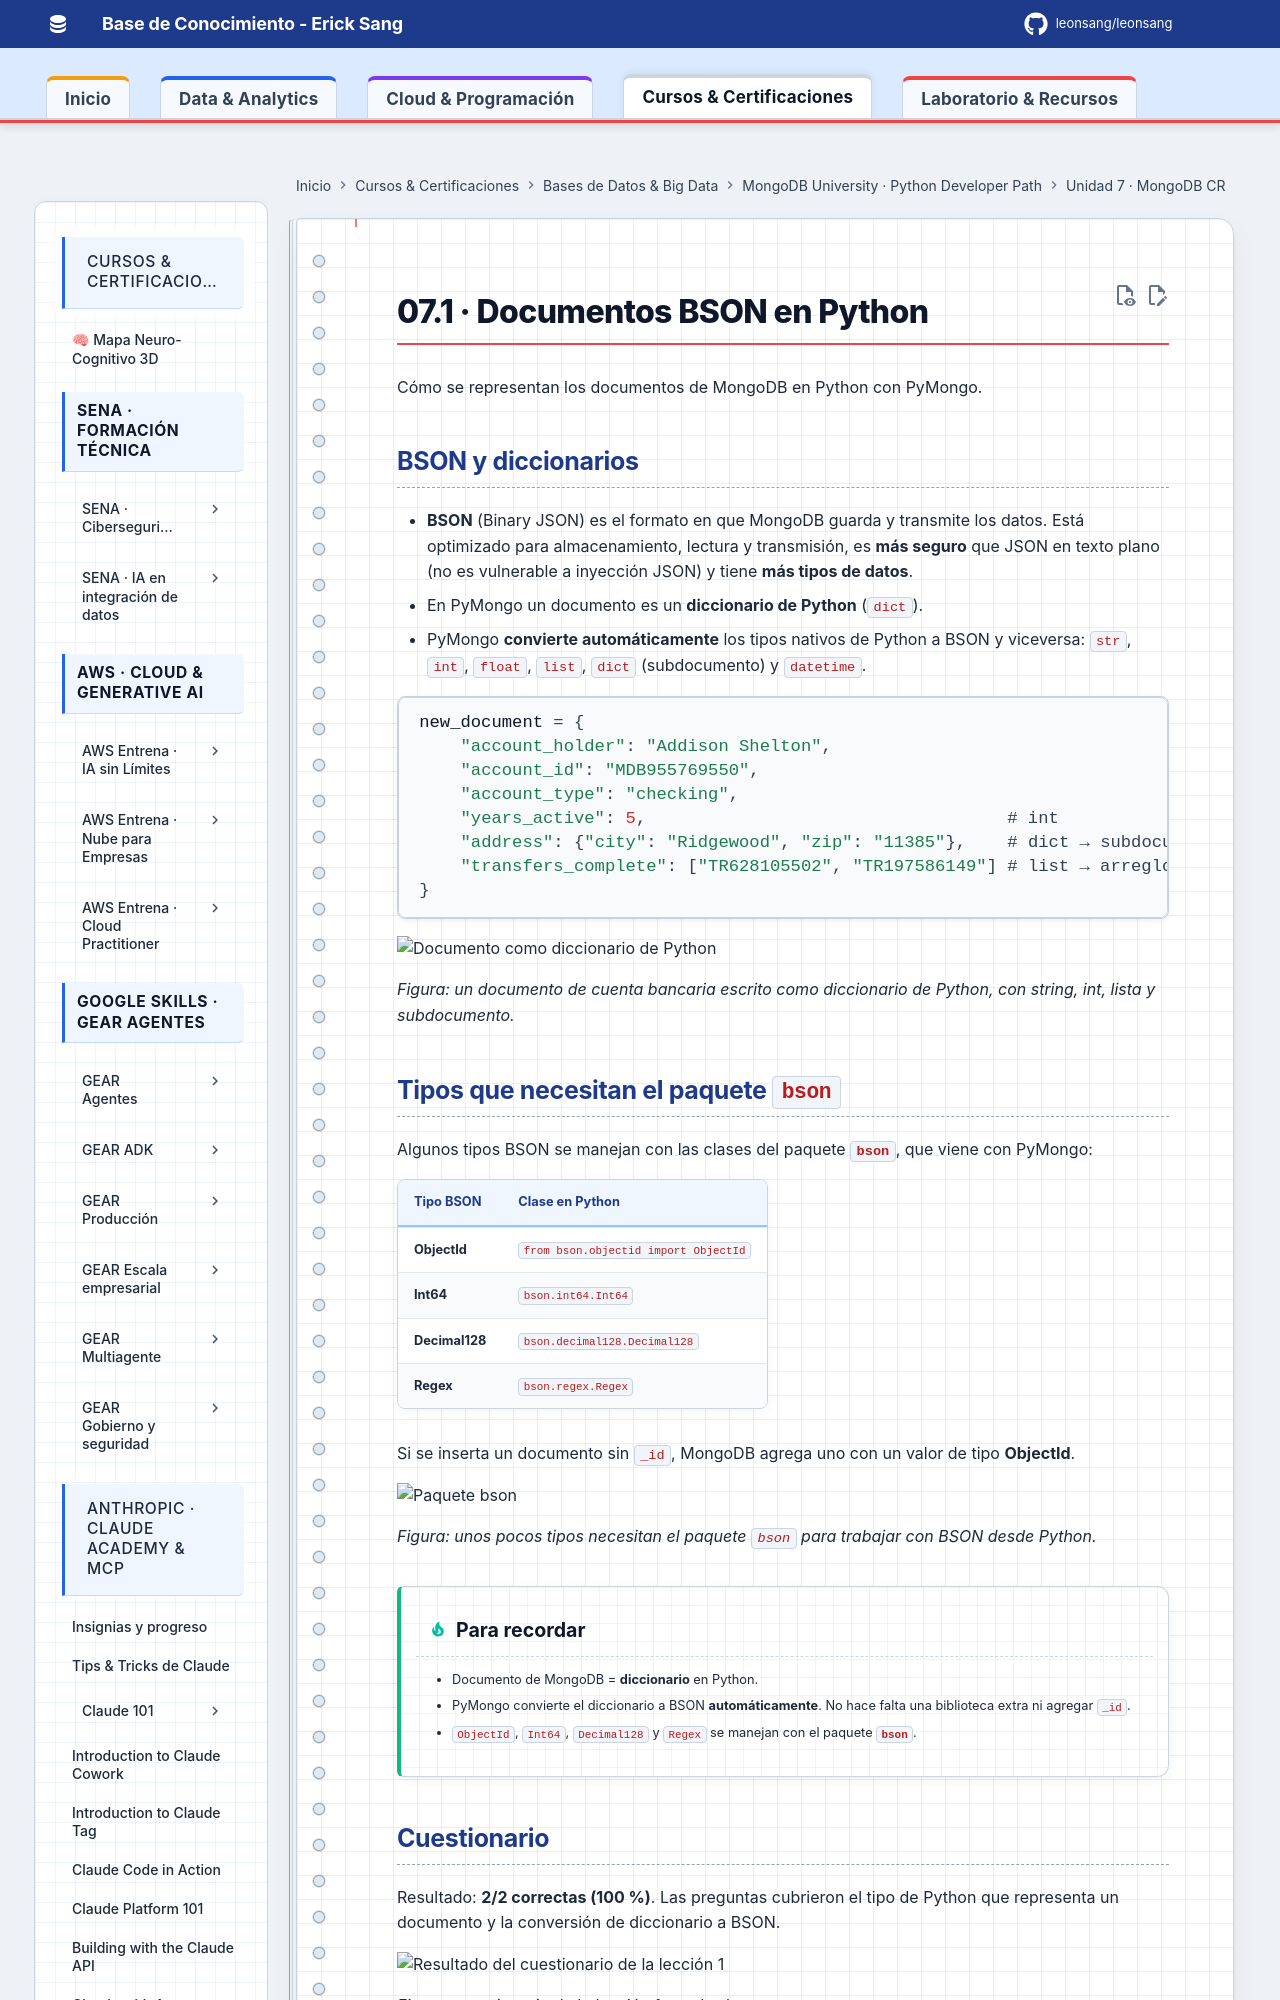

repository: Leonsang/Leonsang · page: cursos/mongodb-python-path/07-crud-python/01-documentos-bson-en-python/index.html · generator: mkdocs

# 07.1 · Documentos BSON en Python

Cómo se representan los documentos de MongoDB en Python con PyMongo.

## BSON y diccionarios

- **BSON** (Binary JSON) es el formato en que MongoDB guarda y transmite los datos. Está optimizado para almacenamiento, lectura y transmisión, es **más seguro** que JSON en texto plano (no es vulnerable a inyección JSON) y tiene **más tipos de datos**.
- En PyMongo un documento es un **diccionario de Python** (`dict`).
- PyMongo **convierte automáticamente** los tipos nativos de Python a BSON y viceversa: `str`, `int`, `float`, `list`, `dict` (subdocumento) y `datetime`.
